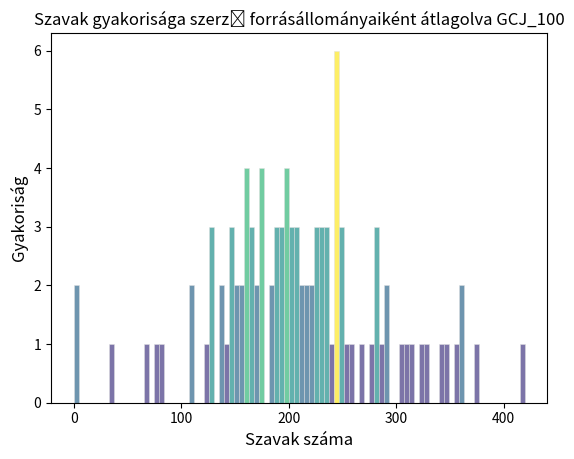

This chart was generated by the following Python code:
#import os
#import sys



import matplotlib.pyplot as plt

vals = [257.2, 144.9, 145.0, 248.4, 160.2, 245.8, 228.0, 236.3, 0.0, 231.9, 198.4, 141.7, 211.0, 244.6, 354.6, 190.6, 111.1, 221.0, 193.3, 342.4, 168.2, 282.0, 173.9, 79.6, 313.7, 69.6, 174.3, 184.0, 150.9, 322.0, 196.6, 214.8, 185.6, 187.7, 360.8, 246.3, 210.1, 345.7, 248.0, 234.1, 292.0, 203.4, 154.4, 161.6, 176.9, 229.8, 171.1, 303.9, 129.1, 293.3, 244.4, 161.1, 137.0, 419.6, 215.8, 76.6, 174.4, 196.0, 154.4, 229.9, 308.3, 165.8, 166.2, 280.9, 245.4, 135.8, 208.1, 282.3, 195.3, 201.4, 34.8, 205.9, 199.7, 327.9, 269.7, 194.9, 145.2, 151.7, 202.0, 376.6, 111.2, 362.8, 220.1, 225.7, 240.8, 249.0, 227.8, 124.1, 205.2, 237.2, 129.0, 127.6, 284.4, 255.4, 0.0, 244.7, 166.1, 160.9, 190.3, 278.1]




n, bins, patches = plt.hist(vals, bins=90, facecolor='#2ab0ff', edgecolor='#e0e0e0', linewidth=0.5, alpha=0.7)

n = n.astype('int') # it MUST be integer

for i in range(len(patches)):
    patches[i].set_facecolor(plt.cm.viridis(n[i]/max(n)))


plt.title('Szavak gyakorisága szerző forrásállományaiként átlagolva GCJ_100', fontsize=12)
plt.xlabel('Szavak száma', fontsize=12)
plt.ylabel('Gyakoriság', fontsize=12)
plt.show()